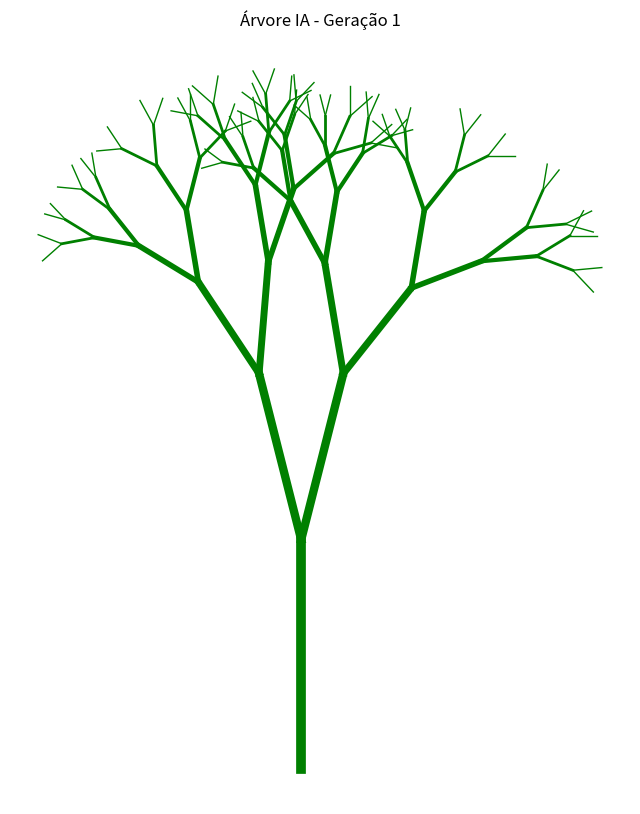
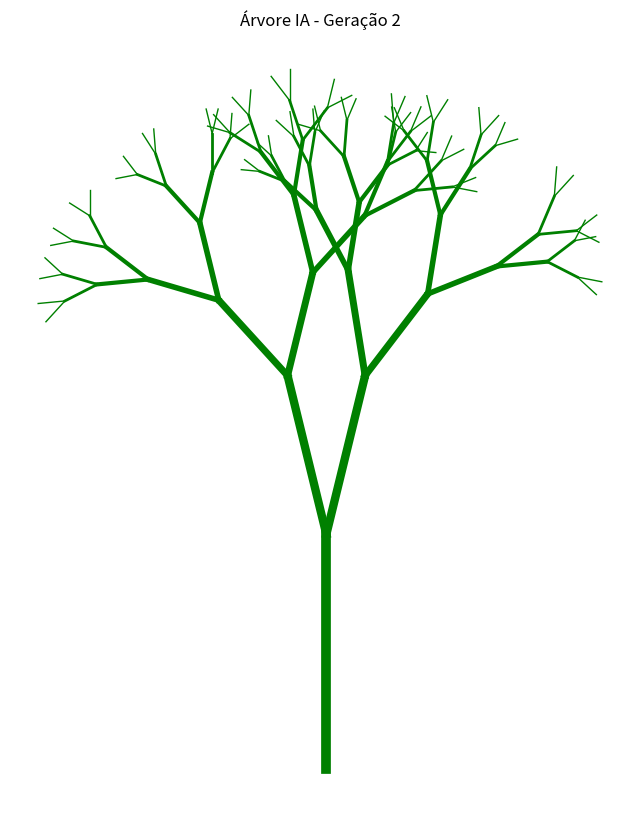
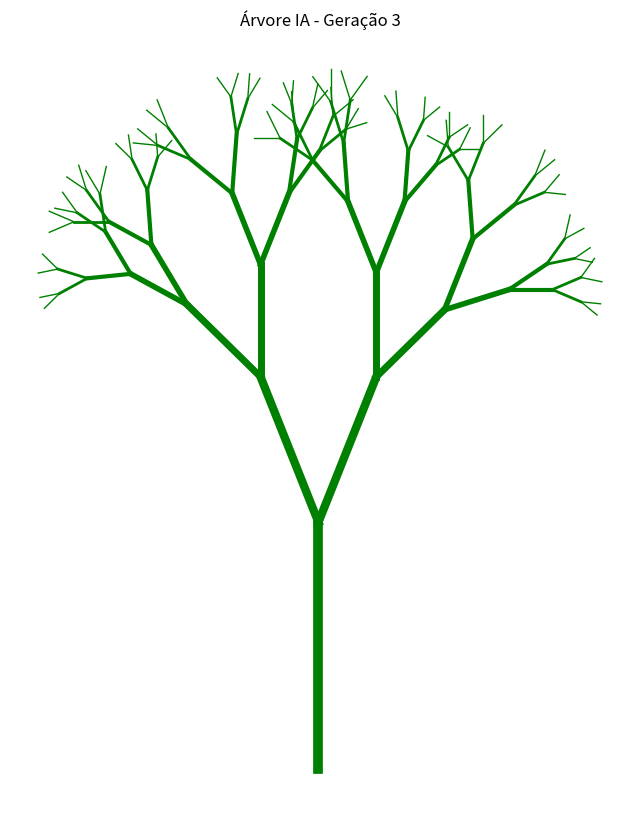
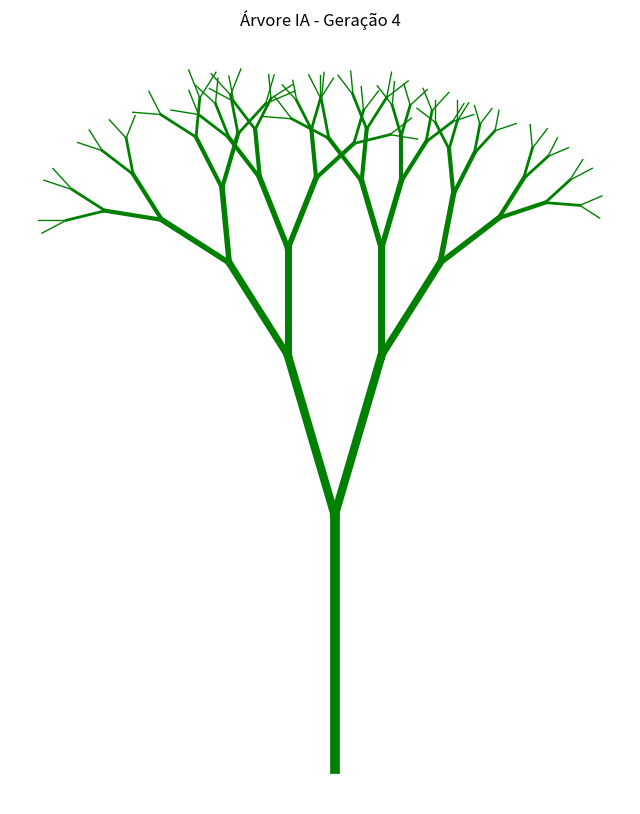
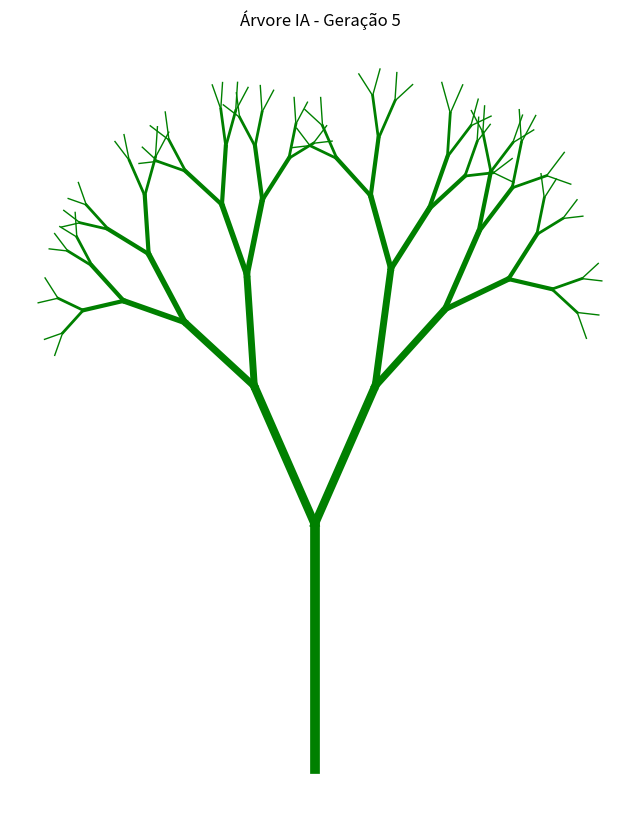

Generate these figures, in order, with matplotlib:
import matplotlib.pyplot as plt
import math
import random

# --- Função fractal controlada por IA ---
def arvore_ia(x, y, comprimento, angulo, nivel):
    if nivel == 0:
        return
    # IA decide aleatoriamente o ângulo e a redução do ramo
    angulo_ramo = random.choice([15, 20, 25, 30])
    reducao = random.choice([0.65, 0.7, 0.75])

    # Calcula a posição do próximo ponto
    x2 = x + comprimento * math.cos(math.radians(angulo))
    y2 = y + comprimento * math.sin(math.radians(angulo))

    # Desenha linha do ramo
    plt.plot([x, x2], [y, y2], color='green', linewidth=nivel)  # linha mais grossa nos ramos principais

    # Chama recursivamente para os dois ramos
    arvore_ia(x2, y2, comprimento * reducao, angulo - angulo_ramo, nivel - 1)
    arvore_ia(x2, y2, comprimento * reducao, angulo + angulo_ramo, nivel - 1)

# --- Loop de múltiplas gerações (IA experimentando combinações) ---
for geracao in range(5):  # 5 árvores diferentes
    plt.figure(figsize=(8, 10))
    arvore_ia(0, 0, 100, 90, 7)
    plt.axis('off')
    plt.title(f"Árvore IA - Geração {geracao+1}")
    plt.show()
